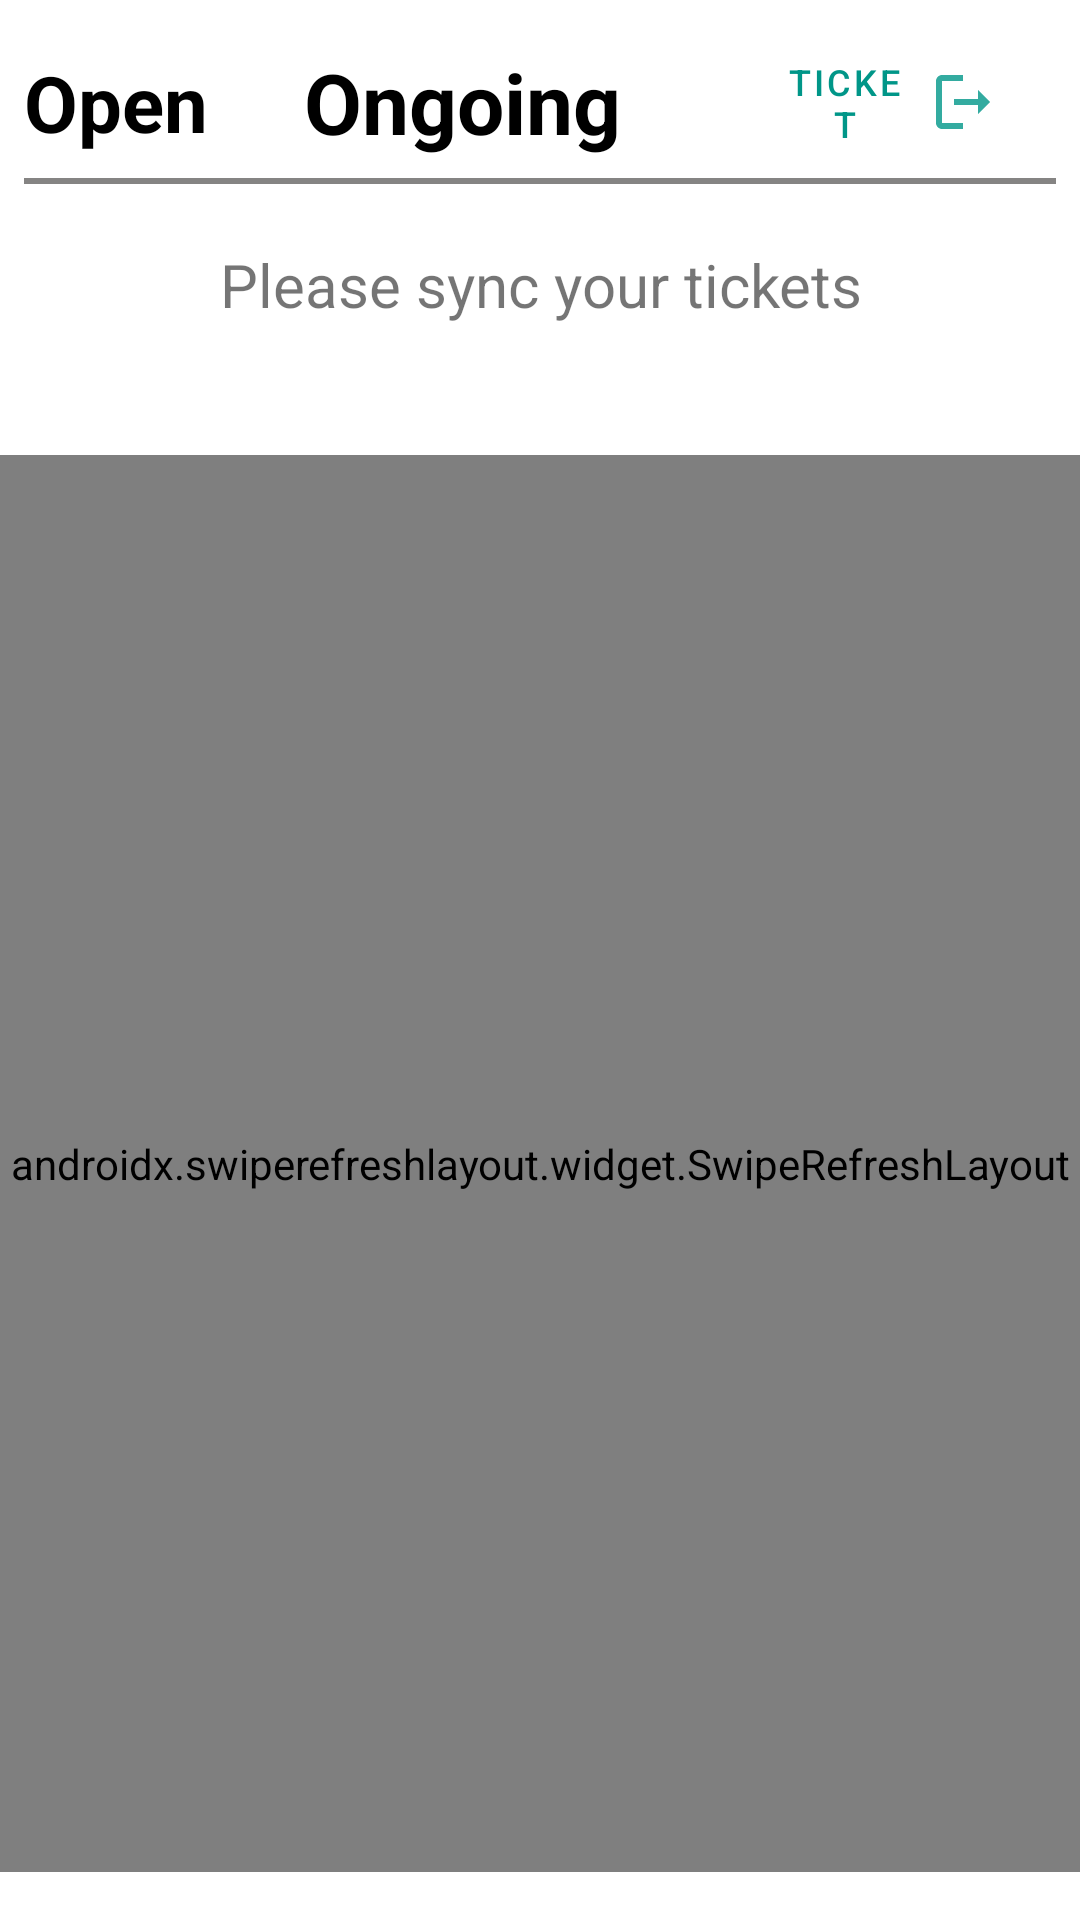

The Android layout XML behind this screen, and the referenced resources:
<!-- AndroidManifest.xml: application theme AppTheme -->
<!-- res/layout/fragment_main.xml -->
<?xml version="1.0" encoding="utf-8"?>
<LinearLayout xmlns:android="http://schemas.android.com/apk/res/android"
    xmlns:tools="http://schemas.android.com/tools"
    android:layout_width="match_parent"
    android:layout_height="match_parent"
    xmlns:app="http://schemas.android.com/apk/res-auto"
    android:orientation="vertical"
    tools:context=".MainFragment">

    <ProgressBar
        android:id="@+id/progress_bar"
        android:layout_width="match_parent"
        android:layout_height="wrap_content"
        style="@android:style/Widget.Material.ProgressBar.Horizontal"
        android:indeterminate="true"
        android:visibility="gone"/>

    <LinearLayout
        android:layout_marginTop="4dp"
        android:layout_width="match_parent"
        android:layout_height="match_parent"
        android:orientation="vertical">


        <LinearLayout
            android:layout_width="match_parent"
            android:layout_height="wrap_content"
            android:orientation="horizontal"
            android:paddingTop="5dp"
            android:paddingBottom="2dp"
            android:layout_marginLeft="8dp"
            android:layout_marginRight="8dp"
            android:weightSum="10"
            android:background="@drawable/ticket_border">

            <LinearLayout
                android:layout_width="0dp"
                android:layout_height="match_parent"
                android:orientation="horizontal"
                android:layout_weight="7">

                <Button
                    android:id="@+id/signIn"
                    android:layout_width="match_parent"
                    android:layout_height="match_parent"
                    android:background="@android:drawable/dialog_holo_light_frame"
                    android:text="@string/connect_microsoft_button"
                    android:visibility="gone"/>

                <TextView
                    android:layout_width="wrap_content"
                    android:layout_height="wrap_content"
                    android:layout_gravity="center_vertical"
                    android:layout_marginEnd="6dp"
                    android:text="@string/open_tickets_count_label"
                    android:textSize="26sp"
                    android:textStyle="bold"
                    android:textColor="@android:color/black" />

                <TextView
                    android:id="@+id/open_tickets_count"
                    android:layout_width="wrap_content"
                    android:layout_height="wrap_content"
                    android:layout_gravity="center_vertical"
                    android:text=""
                    android:textSize="26sp"
                    android:textStyle="bold"
                    android:textColor="#000f96"
                    android:paddingEnd="26dp"
                    tools:ignore="RtlSymmetry" />

                <TextView
                    android:layout_width="wrap_content"
                    android:layout_height="wrap_content"
                    android:layout_gravity="center_vertical"
                    android:layout_marginEnd="6dp"
                    android:text="@string/ongoing_tickets_count_label"
                    android:textSize="28sp"
                    android:textStyle="bold"
                    android:textColor="@android:color/black" />

                <TextView
                    android:id="@+id/ongoing_tickets_count"
                    android:layout_width="wrap_content"
                    android:layout_height="wrap_content"
                    android:layout_gravity="center_vertical"
                    android:text=""
                    android:textSize="28sp"
                    android:textStyle="bold"
                    android:textColor="#3bb3db" />

            </LinearLayout>

            <com.google.android.material.button.MaterialButton
                style="@style/Widget.MaterialComponents.Button.Icon"
                android:id="@+id/clearCache"
                android:layout_width="0dp"
                android:layout_height="wrap_content"
                android:layout_weight="3"
                android:layout_marginEnd="1dp"
                android:backgroundTint="@android:color/white"
                android:text="Ticket"
                android:textSize="12sp"
                android:textColor="?attr/colorPrimary"
                android:enabled="false"
                app:icon="@drawable/sign_out_icon"
                app:iconGravity="textEnd"
                app:iconTint="?attr/colorPrimary"
                tools:ignore="RtlHardcoded" />
            
        </LinearLayout>

        <ScrollView
            android:layout_width="match_parent"
            android:layout_height="0dp"
            android:fillViewport="false"
            android:layout_weight="1">

            <TextView
                android:id="@+id/txt_log"
                android:layout_width="match_parent"
                android:layout_height="wrap_content"
                android:layout_marginTop="20dp"
                android:text="@string/sync_message"
                android:textAlignment="center"
                android:textSize="20sp"/>

        </ScrollView>

        <androidx.swiperefreshlayout.widget.SwipeRefreshLayout
            android:id="@+id/main_fragment_swipe_container"
            android:layout_width="match_parent"
            android:layout_height="wrap_content"
            android:layout_weight="5"
            android:layout_marginBottom="16dp">

            <androidx.recyclerview.widget.RecyclerView
                android:id="@+id/ticket_recycler_view"
                android:layout_width="match_parent"
                android:layout_height="wrap_content">

            </androidx.recyclerview.widget.RecyclerView>

        </androidx.swiperefreshlayout.widget.SwipeRefreshLayout>


    </LinearLayout>

</LinearLayout>
<!-- resources referenced by this layout -->
<resources>
  <!-- drawable sign_out_icon (drawable-anydpi) -->
  <vector xmlns:android="http://schemas.android.com/apk/res/android"
      android:width="24dp"
      android:height="24dp"
      android:viewportWidth="24"
      android:viewportHeight="24"
      android:tint="?attr/colorPrimary"
      android:alpha="0.8"
      android:autoMirrored="true">
    <path
        android:fillColor="@android:color/white"
        android:pathData="M5,5h7V3H5C3.9,3 3,3.9 3,5v14c0,1.1 0.9,2 2,2h7v-2H5V5zM21,12l-4,-4v3H9v2h8v3L21,12z"/>
  </vector>
  <!-- drawable ticket_border (drawable) -->
  <?xml version="1.0" encoding="utf-8"?>
  
  <layer-list xmlns:android="http://schemas.android.com/apk/res/android">
      <item>
          <shape android:shape="rectangle">
              <solid android:color="#858483"/>
          </shape>
      </item>
      <item android:bottom="2dp">
          <shape android:shape="rectangle">
              <solid android:color="@android:color/white" />
          </shape>
      </item>
  </layer-list>
  <string name="connect_microsoft_button">Connect</string>
  <string name="ongoing_tickets_count_label">Ongoing </string>
  <string name="open_tickets_count_label">Open </string>
  <string name="sync_message">Please sync your tickets</string>
  <style name="AppTheme" parent="Theme.MaterialComponents.Light.NoActionBar">
          
          <item name="colorPrimary">#009688</item>
          <item name="colorPrimaryDark">#00796B</item>
          <item name="colorSecondary">#005a96</item>
          <item name="colorAccent">#00963c</item> 
          
          <item name="android:windowBackground">@android:color/white</item>
          <item name="android:actionOverflowButtonStyle">@style/overflowMenu</item>
      </style>
  <style name="overflowMenu" parent="android:style/Widget.Holo.Light.ActionButton.Overflow">
          <item name="android:src">@drawable/overflow_menu</item>
          <item name="android:background">?android:attr/actionBarItemBackground</item>
          <item name="android:contentDescription">"Menu"</item>
      </style>
  <!-- drawable overflow_menu (drawable-anydpi) -->
  <vector xmlns:android="http://schemas.android.com/apk/res/android"
      android:width="24dp"
      android:height="24dp"
      android:viewportWidth="24"
      android:viewportHeight="24"
      android:tint="#000000"
      android:alpha="0.8">
    <path
        android:fillColor="@android:color/white"
        android:pathData="M3,18h18v-2L3,16v2zM3,13h18v-2L3,11v2zM3,6v2h18L21,6L3,6z"/>
  </vector>
</resources>
